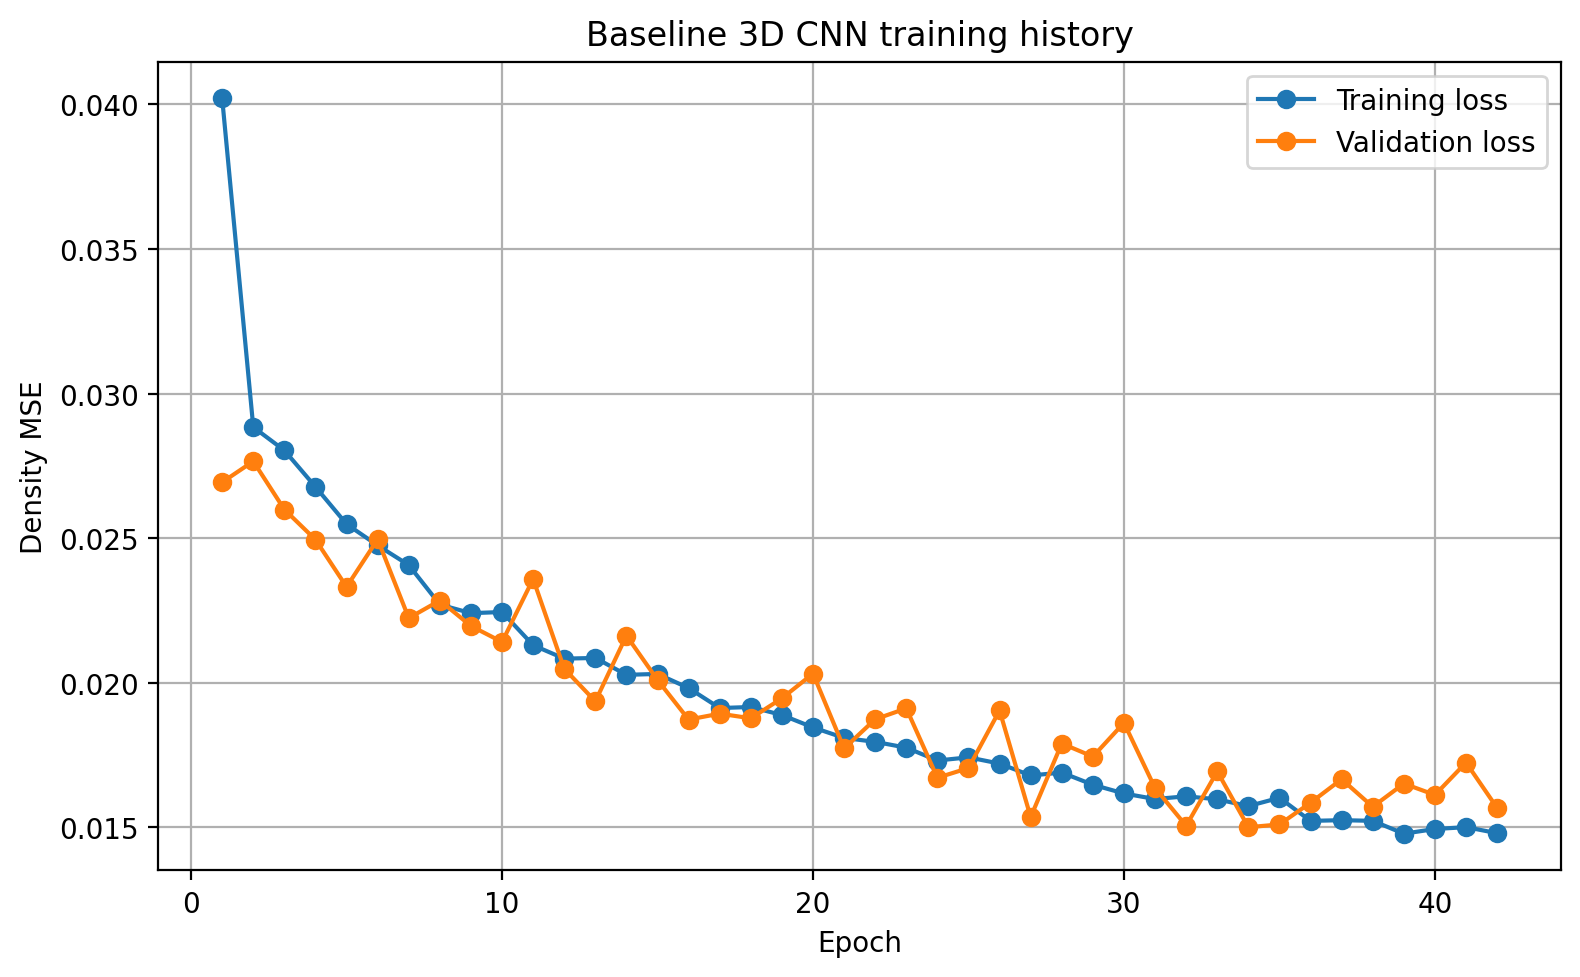

Data behind this chart, as committed beside it:
epoch, background_mse_component, background_prediction_mean, body_mse_component, body_prediction_mean, density_loss, gravity_correlation, gravity_normalized_mse, gravity_rmse, loss, prediction_fraction_above_1e_4, prediction_maximum, prediction_mean, prediction_minimum, prediction_standard_deviation, val_background_mse_component, val_background_prediction_mean, val_body_mse_component, val_body_prediction_mean, val_density_loss, val_gravity_correlation, val_gravity_normalized_mse, val_gravity_rmse, val_loss
1, 0.01611, 0.03854, 0.05818, 0.5568, 0.03714, 0.8806, 3.059, 0.3212, 0.0402, 0.2963, 0.9849, 0.04112, 0.0, 0.1262, 0.009516, 0.02049, 0.04239, 0.5811, 0.02595, 0.9314, 0.9836, 0.2207, 0.02693
2, 0.01066, 0.02277, 0.04488, 0.6153, 0.02777, 0.9135, 1.073, 0.2306, 0.02884, 0.2408, 1, 0.02572, 0.0, 0.109, 0.01252, 0.02922, 0.03989, 0.611, 0.02621, 0.9177, 1.451, 0.2715, 0.02766
3, 0.01048, 0.02165, 0.04357, 0.6196, 0.02702, 0.9181, 1.012, 0.2224, 0.02803, 0.2083, 0.9994, 0.02463, 0.0, 0.1086, 0.008093, 0.01835, 0.04252, 0.5865, 0.02531, 0.936, 0.6846, 0.1835, 0.02599
4, 0.009818, 0.02026, 0.04197, 0.6242, 0.02589, 0.9208, 0.8819, 0.2075, 0.02677, 0.2283, 0.9823, 0.02327, 0.0, 0.106, 0.01141, 0.02233, 0.03616, 0.6432, 0.02378, 0.9304, 1.167, 0.2419, 0.02495
5, 0.009174, 0.01872, 0.04027, 0.6294, 0.02472, 0.9283, 0.7664, 0.1938, 0.02549, 0.2135, 0.9861, 0.02176, 0.0, 0.1034, 0.009153, 0.01896, 0.03606, 0.6187, 0.02261, 0.9418, 0.7115, 0.1887, 0.02332
6, 0.008466, 0.01739, 0.03967, 0.6279, 0.02407, 0.936, 0.6809, 0.1812, 0.02475, 0.1849, 0.9715, 0.02043, 0.0, 0.1002, 0.01001, 0.01886, 0.03815, 0.6621, 0.02408, 0.9326, 0.8804, 0.2084, 0.02496
7, 0.008069, 0.01648, 0.03883, 0.6305, 0.02345, 0.9393, 0.6238, 0.1731, 0.02407, 0.1475, 0.9582, 0.01954, 0.0, 0.0985, 0.008617, 0.01852, 0.03452, 0.6479, 0.02157, 0.9538, 0.6708, 0.1844, 0.02224
8, 0.007007, 0.01445, 0.03741, 0.6327, 0.02221, 0.9502, 0.4979, 0.1551, 0.0227, 0.1774, 0.935, 0.01752, 0.0, 0.09346, 0.005935, 0.0127, 0.03903, 0.5943, 0.02248, 0.9611, 0.3658, 0.1341, 0.02285
9, 0.006623, 0.01356, 0.0373, 0.631, 0.02196, 0.9518, 0.4467, 0.1464, 0.02241, 0.1572, 1, 0.01664, 0.0, 0.09149, 0.007296, 0.01397, 0.03567, 0.67, 0.02149, 0.9618, 0.4809, 0.1526, 0.02197
10, 0.006704, 0.01386, 0.0373, 0.6326, 0.022, 0.9505, 0.4446, 0.1461, 0.02245, 0.1631, 0.9887, 0.01694, 0.0, 0.09194, 0.008242, 0.01759, 0.03333, 0.6651, 0.02079, 0.9627, 0.6264, 0.1773, 0.02141
11, 0.006179, 0.01282, 0.03565, 0.6338, 0.02091, 0.9559, 0.3881, 0.137, 0.0213, 0.1584, 0.9359, 0.01591, 0.0, 0.08933, 0.005896, 0.01219, 0.04055, 0.5985, 0.02322, 0.9557, 0.3653, 0.1319, 0.02359
12, 0.006021, 0.01238, 0.03491, 0.634, 0.02046, 0.9567, 0.3723, 0.1339, 0.02084, 0.1364, 0.987, 0.01547, 0.0, 0.08857, 0.007423, 0.01577, 0.03248, 0.6352, 0.01995, 0.9633, 0.5376, 0.1643, 0.02049
13, 0.005831, 0.01178, 0.03519, 0.634, 0.02051, 0.9594, 0.3494, 0.1296, 0.02086, 0.1134, 0.9119, 0.01488, 0.0, 0.08757, 0.005467, 0.01132, 0.03264, 0.6364, 0.01905, 0.9687, 0.3091, 0.1232, 0.01936
14, 0.005766, 0.01181, 0.03409, 0.6345, 0.01993, 0.96, 0.3477, 0.1291, 0.02028, 0.1356, 0.965, 0.01491, 0.0, 0.08726, 0.006102, 0.0114, 0.03642, 0.6811, 0.02126, 0.9711, 0.3709, 0.1356, 0.02163
15, 0.005597, 0.0114, 0.03436, 0.6367, 0.01998, 0.9617, 0.3311, 0.126, 0.02031, 0.1098, 0.9699, 0.01451, 0.0, 0.08642, 0.006832, 0.01476, 0.03242, 0.6659, 0.01963, 0.9699, 0.4723, 0.1529, 0.0201
16, 0.005423, 0.01093, 0.0336, 0.6373, 0.01951, 0.9623, 0.3072, 0.1216, 0.01982, 0.1108, 0.9929, 0.01405, 0.0, 0.08552, 0.005403, 0.01098, 0.03148, 0.6318, 0.01844, 0.97, 0.2875, 0.1188, 0.01873
17, 0.005131, 0.01041, 0.03256, 0.6356, 0.01885, 0.9626, 0.2827, 0.1168, 0.01913, 0.1032, 0.9899, 0.01352, 0.0, 0.08385, 0.004902, 0.01016, 0.03243, 0.6302, 0.01867, 0.9718, 0.2664, 0.1133, 0.01893
18, 0.005132, 0.01033, 0.03263, 0.637, 0.01888, 0.9618, 0.284, 0.1171, 0.01917, 0.09189, 0.971, 0.01345, 0.0, 0.08394, 0.004429, 0.008883, 0.03269, 0.6359, 0.01856, 0.9716, 0.2175, 0.1025, 0.01877
19, 0.005002, 0.01022, 0.03223, 0.6346, 0.01862, 0.9638, 0.2726, 0.1144, 0.01889, 0.1105, 0.9937, 0.01333, 0.0, 0.08311, 0.006642, 0.01274, 0.0315, 0.6686, 0.01907, 0.9672, 0.3945, 0.1396, 0.01947
20, 0.004869, 0.009799, 0.03154, 0.6388, 0.0182, 0.9653, 0.2553, 0.111, 0.01846, 0.0867, 0.9839, 0.01293, 0.0, 0.08257, 0.003525, 0.007929, 0.03681, 0.5809, 0.02017, 0.9757, 0.154, 0.08716, 0.02032
21, 0.004785, 0.009738, 0.0309, 0.6354, 0.01784, 0.9646, 0.2537, 0.1105, 0.01809, 0.08728, 0.9824, 0.01285, 0.0, 0.08195, 0.004839, 0.01043, 0.03014, 0.6201, 0.01749, 0.9714, 0.2454, 0.1098, 0.01773
22, 0.004738, 0.009631, 0.03069, 0.6333, 0.01771, 0.9654, 0.2451, 0.1085, 0.01796, 0.09413, 0.9961, 0.01274, 0.0, 0.08161, 0.004963, 0.009764, 0.03202, 0.6266, 0.01849, 0.97, 0.2486, 0.1074, 0.01874
23, 0.004587, 0.009358, 0.03046, 0.6355, 0.01752, 0.9659, 0.2363, 0.1069, 0.01776, 0.09043, 0.994, 0.01247, 0.0, 0.08082, 0.006445, 0.01321, 0.03103, 0.6899, 0.01874, 0.9695, 0.3788, 0.1387, 0.01912
24, 0.004527, 0.009291, 0.02964, 0.6373, 0.01709, 0.9654, 0.23, 0.1052, 0.01732, 0.09167, 0.9753, 0.01242, 0.0, 0.08057, 0.004957, 0.01004, 0.02795, 0.6486, 0.01645, 0.9711, 0.267, 0.1148, 0.01672
25, 0.004515, 0.009208, 0.02988, 0.6367, 0.0172, 0.9649, 0.2285, 0.1045, 0.01742, 0.08509, 0.998, 0.01233, 0.0, 0.08046, 0.005001, 0.01064, 0.02863, 0.6421, 0.01681, 0.9745, 0.2394, 0.1091, 0.01705
26, 0.004439, 0.008998, 0.02954, 0.6349, 0.01699, 0.9661, 0.2207, 0.1029, 0.01721, 0.07766, 0.9786, 0.01211, 0.0, 0.07996, 0.005325, 0.0103, 0.03222, 0.6865, 0.01877, 0.977, 0.2746, 0.1164, 0.01905
27, 0.004364, 0.008974, 0.0288, 0.6356, 0.01658, 0.9662, 0.2162, 0.1021, 0.0168, 0.088, 0.9862, 0.01209, 0.0, 0.07955, 0.004508, 0.009607, 0.02578, 0.6292, 0.01514, 0.971, 0.2149, 0.1025, 0.01536
28, 0.004278, 0.008691, 0.02911, 0.6364, 0.01669, 0.9685, 0.2055, 0.09969, 0.0169, 0.07785, 0.9841, 0.01182, 0.0, 0.07907, 0.003563, 0.007525, 0.03195, 0.608, 0.01776, 0.9782, 0.146, 0.08359, 0.0179
29, 0.004177, 0.00852, 0.02837, 0.6357, 0.01628, 0.9686, 0.201, 0.09823, 0.01648, 0.07257, 0.977, 0.01164, 0.0, 0.07847, 0.004085, 0.008572, 0.03043, 0.6397, 0.01726, 0.979, 0.1905, 0.09692, 0.01745
30, 0.004076, 0.008345, 0.0279, 0.6344, 0.01599, 0.9704, 0.19, 0.09537, 0.01618, 0.08105, 0.9977, 0.01146, 0.0, 0.07782, 0.005207, 0.01025, 0.03144, 0.6664, 0.01832, 0.9726, 0.2952, 0.1191, 0.01862
31, 0.004012, 0.008194, 0.02758, 0.6364, 0.0158, 0.9703, 0.186, 0.09454, 0.01598, 0.07567, 0.9892, 0.01132, 0.0, 0.07752, 0.005319, 0.01047, 0.02685, 0.68, 0.01609, 0.9735, 0.2742, 0.1161, 0.01636
32, 0.00408, 0.008448, 0.02769, 0.6363, 0.01589, 0.9698, 0.1927, 0.09616, 0.01608, 0.08894, 0.9942, 0.01157, 0.0, 0.0779, 0.004192, 0.008277, 0.02554, 0.6638, 0.01487, 0.9808, 0.1882, 0.0954, 0.01506
33, 0.003925, 0.008029, 0.02766, 0.6357, 0.01579, 0.9708, 0.1801, 0.09261, 0.01597, 0.07039, 0.9867, 0.01115, 0.0, 0.07696, 0.004172, 0.008845, 0.02937, 0.6156, 0.01677, 0.9759, 0.1703, 0.09074, 0.01694
34, 0.003918, 0.008152, 0.0272, 0.6359, 0.01556, 0.9704, 0.181, 0.09352, 0.01574, 0.07415, 0.9994, 0.01128, 0.0, 0.07692, 0.003894, 0.008227, 0.02579, 0.6359, 0.01484, 0.978, 0.1669, 0.09062, 0.01501
35, 0.003894, 0.007947, 0.02781, 0.6356, 0.01585, 0.9712, 0.1749, 0.09142, 0.01603, 0.06764, 0.9926, 0.01107, 0.0, 0.07675, 0.004767, 0.009462, 0.02502, 0.6607, 0.01489, 0.9748, 0.2111, 0.1015, 0.01511
36, 0.003799, 0.007743, 0.02633, 0.6358, 0.01506, 0.9716, 0.1649, 0.08888, 0.01523, 0.06736, 0.9888, 0.01087, 0.0, 0.07622, 0.003226, 0.007179, 0.02824, 0.5954, 0.01573, 0.9801, 0.1216, 0.07685, 0.01586
37, 0.00373, 0.007588, 0.02645, 0.6355, 0.01509, 0.9708, 0.1606, 0.08796, 0.01525, 0.06653, 0.9918, 0.01071, 0.0, 0.07578, 0.003074, 0.006452, 0.03005, 0.6133, 0.01656, 0.9815, 0.1087, 0.0722, 0.01667
38, 0.003781, 0.007712, 0.02635, 0.6352, 0.01506, 0.9712, 0.1647, 0.08875, 0.01523, 0.07204, 0.9948, 0.01084, 0.0, 0.07611, 0.004244, 0.008445, 0.02683, 0.6642, 0.01553, 0.9792, 0.1809, 0.09409, 0.01572
39, 0.003648, 0.007424, 0.02561, 0.6349, 0.01463, 0.9716, 0.1556, 0.08656, 0.01479, 0.06362, 0.9989, 0.01055, 0.0, 0.07525, 0.003648, 0.007784, 0.02909, 0.6084, 0.01637, 0.9738, 0.1496, 0.08444, 0.01652
40, 0.0037, 0.007532, 0.02588, 0.6346, 0.01479, 0.9717, 0.1586, 0.08699, 0.01495, 0.06991, 0.9824, 0.01065, 0.0, 0.07558, 0.004105, 0.007887, 0.02781, 0.6752, 0.01596, 0.9802, 0.1701, 0.09088, 0.01613
41, 0.003834, 0.007947, 0.02585, 0.6333, 0.01484, 0.9704, 0.1679, 0.08971, 0.01501, 0.08307, 0.9968, 0.01106, 0.0, 0.07636, 0.004483, 0.008309, 0.02966, 0.6778, 0.01707, 0.9779, 0.1722, 0.09136, 0.01724
42, 0.00373, 0.007524, 0.02556, 0.6343, 0.01465, 0.9711, 0.1563, 0.08649, 0.0148, 0.06131, 0.9988, 0.01064, 0.0, 0.07576, 0.003422, 0.00698, 0.02768, 0.6231, 0.01555, 0.9785, 0.1254, 0.0774, 0.01567
